4-way image classification set "Hand-Gesture-Recognizer" from GitHub (Rahul2k/Hand-Gesture-Recognizer); label vocabulary: fist, one finger, perfect sign, two fingers.

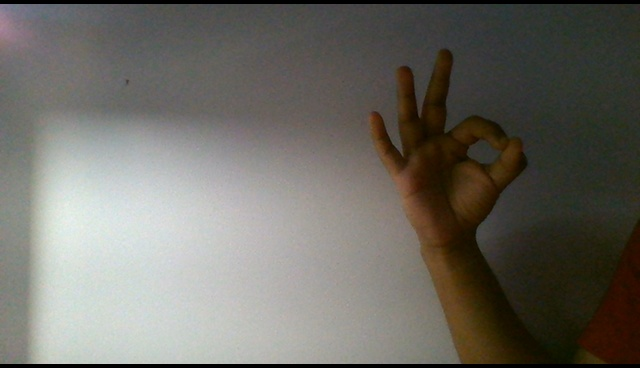
Label: perfect sign

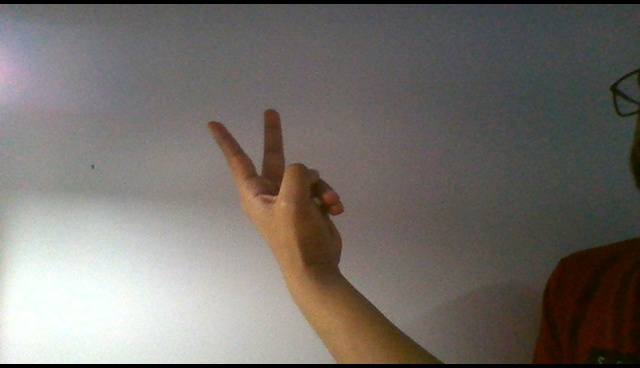
Label: two fingers

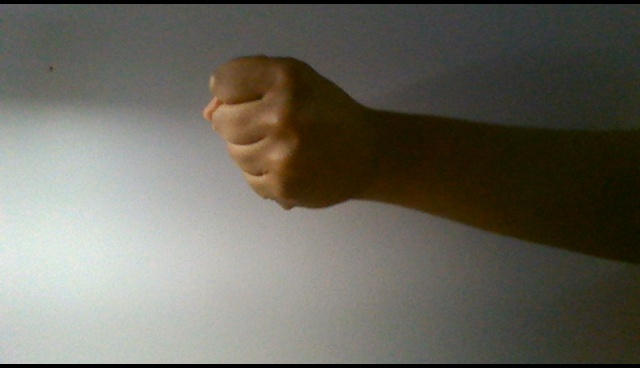
Label: fist

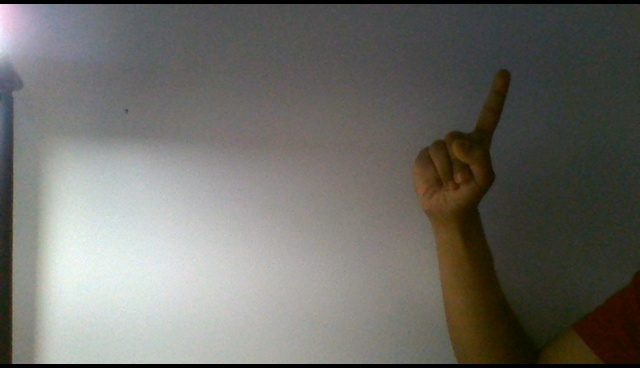
Label: one finger

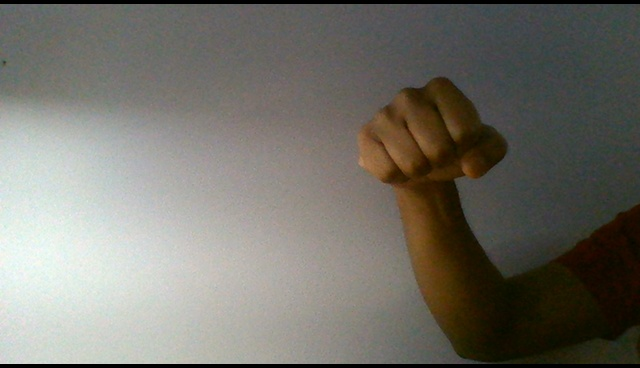
Label: fist

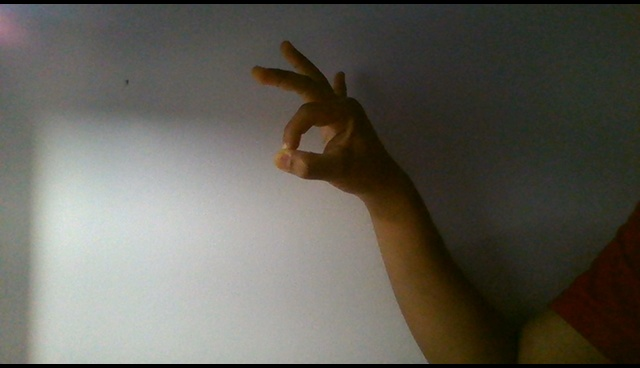
Label: perfect sign
